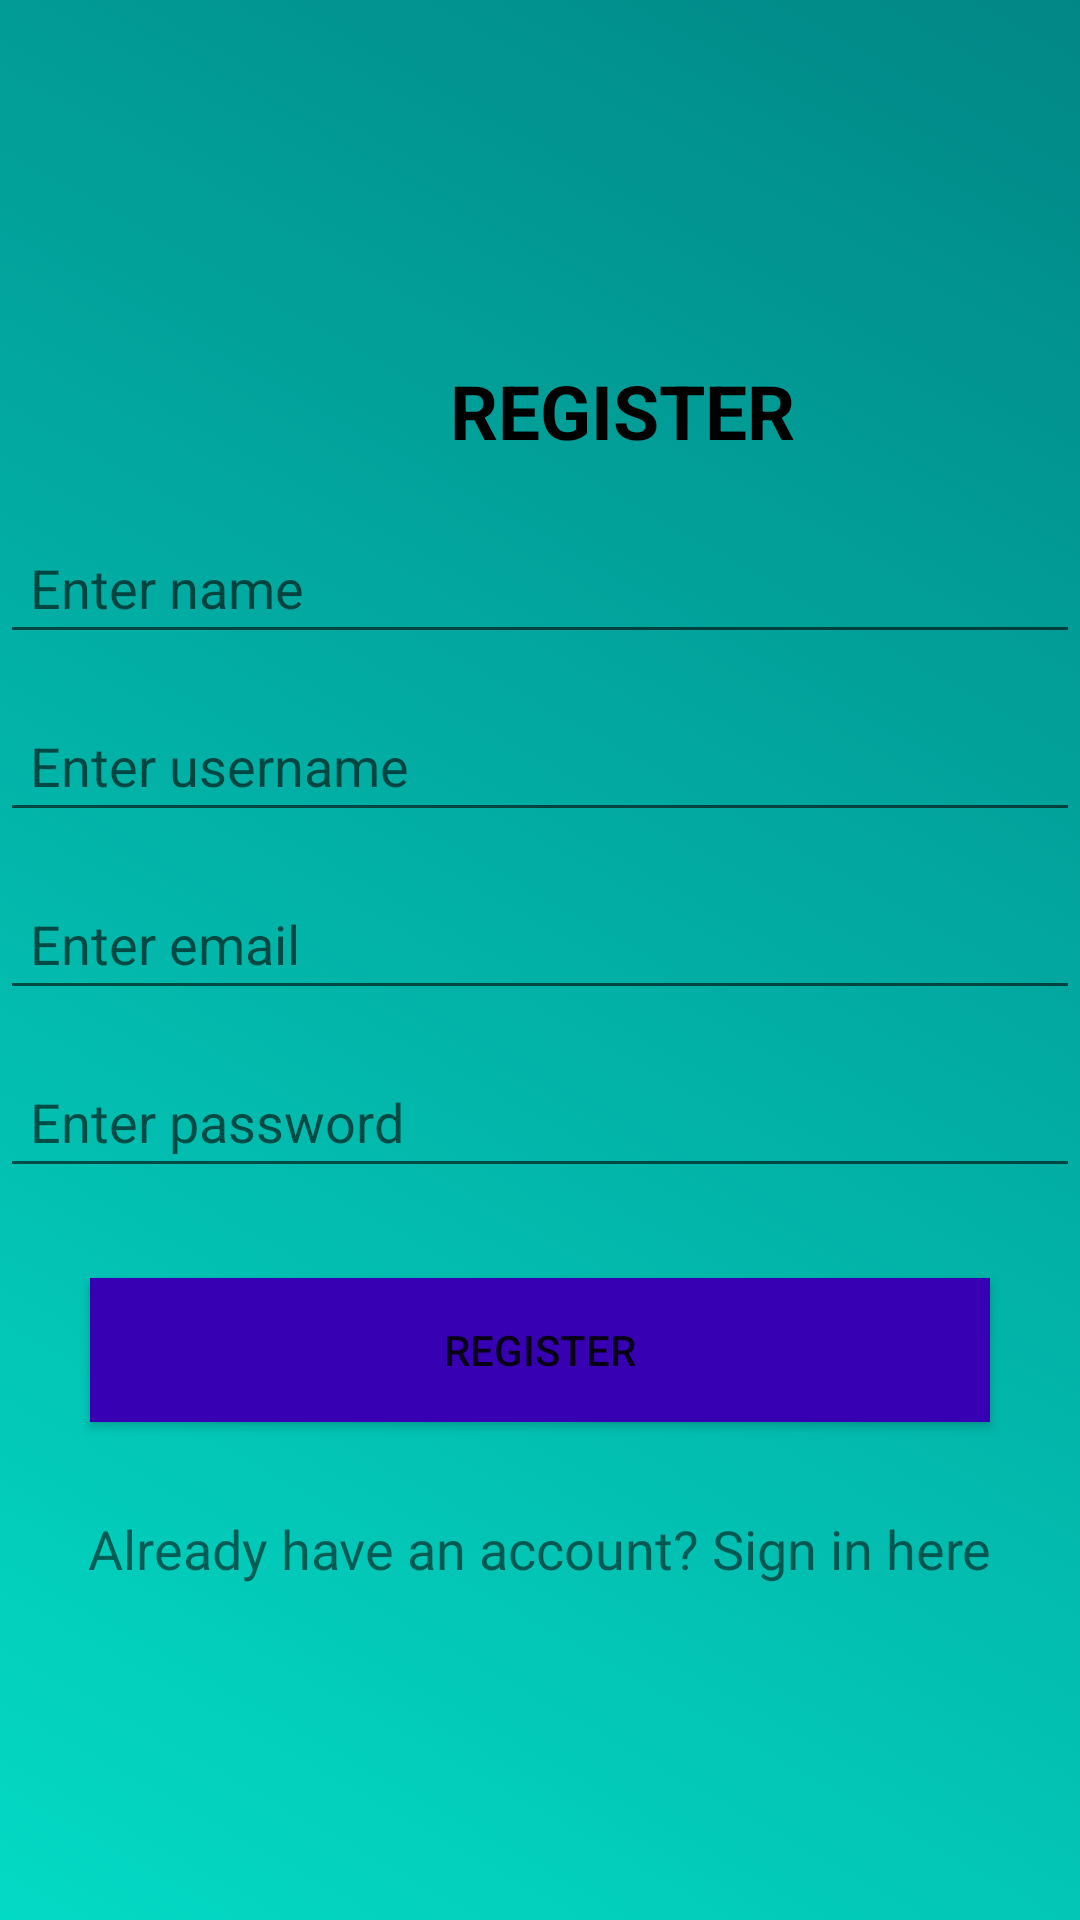

The Android layout XML behind this screen, and the referenced resources:
<!-- AndroidManifest.xml: application theme Theme.Whatsappclone -->
<!-- res/layout/activity_register.xml -->
<?xml version="1.0" encoding="utf-8"?>
<LinearLayout xmlns:android="http://schemas.android.com/apk/res/android"
    xmlns:app="http://schemas.android.com/apk/res-auto"
    xmlns:tools="http://schemas.android.com/tools"
    android:layout_width="match_parent"
    android:layout_height="match_parent"
    android:orientation="vertical"
    android:background="@drawable/gradient_register"
    tools:context=".RegisterActivity">

    <TextView
        android:layout_width="match_parent"
        android:layout_height="wrap_content"
        android:text="REGISTER"
        android:textStyle="bold"
        android:textColor="@color/black"
        android:textSize="25sp"
        android:layout_gravity="center_vertical"
        android:layout_marginLeft="130dp"
        android:layout_marginTop="100dp"
        android:padding="20dp"/>

    <EditText
        android:layout_width="match_parent"
        android:layout_height="wrap_content"
        android:hint="Enter name"
        android:padding="10dp"
        android:id="@+id/name"/>
    <EditText
        android:layout_width="match_parent"
        android:layout_height="wrap_content"
        android:hint="Enter username"
        android:padding="10dp"
        android:layout_marginTop="15dp"
        android:id="@+id/username"/>
    <EditText
        android:layout_width="match_parent"
        android:layout_height="wrap_content"
        android:hint="Enter email"
        android:padding="10dp"
        android:layout_marginTop="15dp"
        android:id="@+id/email"/>
    <EditText
        android:layout_width="match_parent"
        android:layout_height="wrap_content"
        android:hint="Enter password"
        android:inputType="textPassword"
        android:padding="10dp"
        android:layout_marginTop="15dp"
        android:id="@+id/password"/>

    <androidx.appcompat.widget.AppCompatButton
        android:layout_width="300dp"
        android:layout_height="wrap_content"
        android:layout_gravity="center_horizontal"
        android:text="Register"
        android:id="@+id/register"
        android:layout_marginTop="30dp"
        android:background="@color/purple_700"/>

    <TextView
        android:layout_width="wrap_content"
        android:layout_height="wrap_content"
        android:layout_gravity="center_horizontal"
        android:id="@+id/login_register"
        android:text="Already have an account? Sign in here"
        android:textSize="18sp"
        android:layout_marginTop="30dp"/>

</LinearLayout>
<!-- resources referenced by this layout -->
<resources>
  <!-- drawable gradient_register (drawable) -->
  <?xml version="1.0" encoding="utf-8"?>
  <selector xmlns:android="http://schemas.android.com/apk/res/android">
      <item>
          <shape>
              <gradient
                  android:type="linear"
                  android:angle="225"
                  android:startColor="@color/teal_700"
                  android:endColor="@color/teal_200"/>
          </shape>
      </item>
  
  </selector>
  <style name="Theme.Whatsappclone" parent="Theme.MaterialComponents.DayNight.NoActionBar">
          
          <item name="colorPrimary">@color/purple_500</item>
          <item name="colorPrimaryVariant">@color/purple_700</item>
          <item name="colorOnPrimary">@color/white</item>
          
          <item name="colorSecondary">@color/teal_200</item>
          <item name="colorSecondaryVariant">@color/teal_700</item>
          <item name="colorOnSecondary">@color/black</item>
          
          <item name="android:statusBarColor" tools:targetApi="l">?attr/colorPrimaryVariant</item>
          
      </style>
  <!-- not gathered from this repository: default colours our renderer supplied (Android Studio template values) -->
  <color name="purple_500">#FF6200EE</color>
  <color name="purple_700">#FF3700B3</color>
  <color name="teal_200">#FF03DAC5</color>
  <color name="teal_700">#FF018786</color>
  <color name="black">#FF000000</color>
  <color name="white">#FFFFFFFF</color>
</resources>
